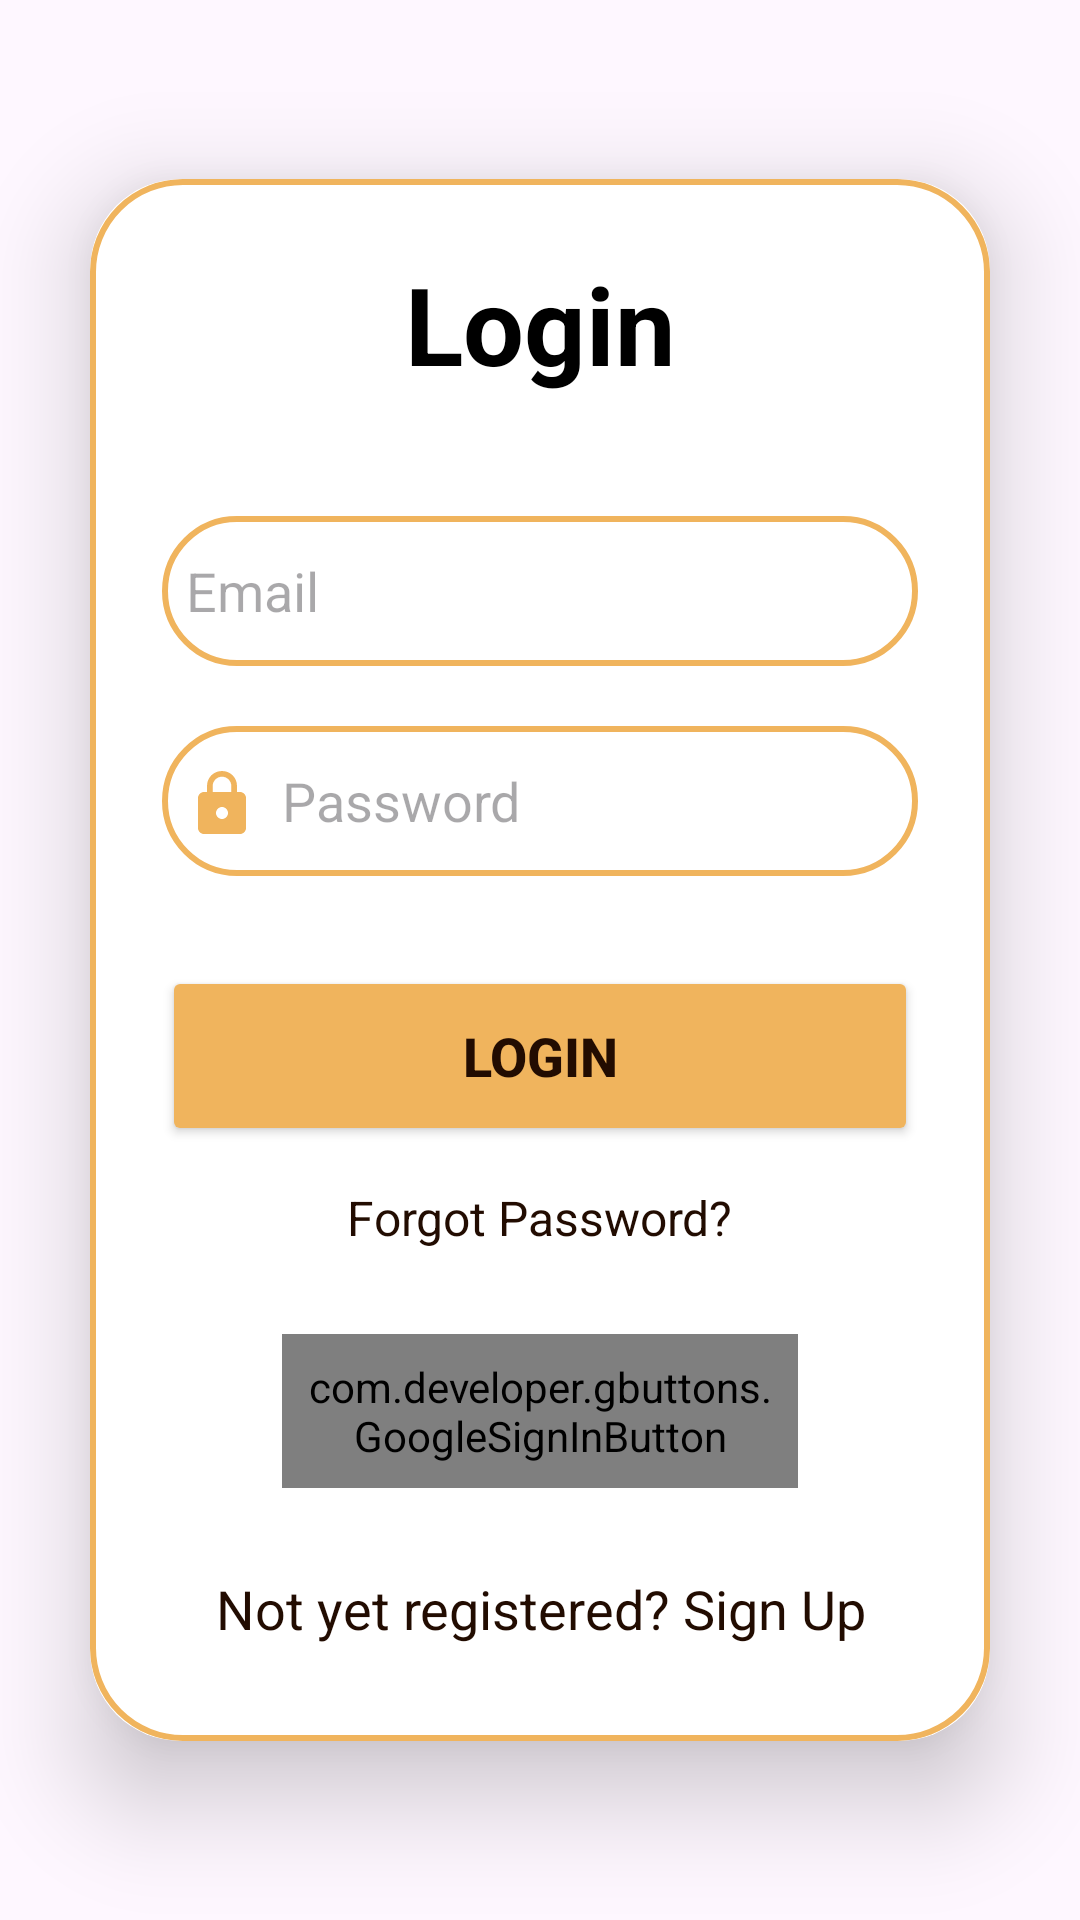

Reconstruct the res/layout file that produces this screen, plus the resources it refers to.
<!-- AndroidManifest.xml: application theme Theme.AndroidStudio_CoffeeShopApp -->
<!-- res/layout/activity_login.xml -->
<?xml version="1.0" encoding="utf-8"?>
<LinearLayout
    xmlns:android="http://schemas.android.com/apk/res/android"
    xmlns:app="http://schemas.android.com/apk/res-auto"
    xmlns:tools="http://schemas.android.com/tools"
    android:layout_width="match_parent"
    android:layout_height="match_parent"
    android:orientation="vertical"
    android:gravity="center"
    android:background="@drawable/splash_pic"
    tools:context=".Activity.LoginActivity">

    <androidx.cardview.widget.CardView
        android:layout_width="match_parent"
        android:layout_height="wrap_content"
        android:layout_margin="30dp"
        app:cardCornerRadius="30dp"
        app:cardElevation="20dp">

        <LinearLayout
            android:layout_width="match_parent"
            android:layout_height="wrap_content"
            android:orientation="vertical"
            android:layout_gravity="center_horizontal"
            android:padding="24dp"
            android:background="@drawable/custom_edittext">

            <TextView
                android:layout_width="match_parent"
                android:layout_height="wrap_content"
                android:text="Login"
                android:id="@+id/loginText"
                android:textSize="36sp"
                android:textAlignment="center"
                android:textStyle="bold"
                android:textColor="@color/black"/>

            <EditText
                android:layout_width="match_parent"
                android:layout_height="50dp"
                android:id="@+id/login_email"
                android:background="@drawable/custom_edittext"
                android:layout_marginTop="40dp"
                android:padding="8dp"
                android:hint="Email"
                android:drawableLeft="@drawable/baseline_account_circle_24"
                android:textColor="@color/black"
                android:drawablePadding="8dp"/>

            <EditText
                android:layout_width="match_parent"
                android:layout_height="50dp"
                android:id="@+id/login_password"
                android:background="@drawable/custom_edittext"
                android:layout_marginTop="20dp"
                android:inputType="textPassword"
                android:padding="8dp"
                android:hint="Password"
                android:drawableLeft="@drawable/passlock"
                android:textColor="@color/black"
                android:drawablePadding="8dp"/>

            <Button
                android:layout_width="match_parent"
                android:layout_height="60dp"
                android:text="Login"
                android:id="@+id/login_button"
                android:textSize="18sp"
                android:layout_marginTop="30dp"
                android:backgroundTint="@color/orange"
                android:textColor="@color/darkBrown"
                android:textStyle="bold"
                app:cornerRadius = "20dp"/>

            <TextView
                android:id="@+id/forgot_password"
                android:layout_width="wrap_content"
                android:layout_height="wrap_content"
                android:layout_gravity="center"
                android:layout_marginTop="5dp"
                android:padding="8dp"
                android:text="Forgot Password?"
                android:textColor="@color/darkBrown"
                android:textSize="16sp" />

            <com.developer.gbuttons.GoogleSignInButton
                android:layout_width="match_parent"
                android:layout_height="wrap_content"
                android:text="Sign in with Google"
                android:id="@+id/googleBtn"
                app:isDarkTheme = "true"
                android:layout_gravity="center"
                android:layout_marginTop="20dp"
                android:layout_marginStart="40dp"
                android:layout_marginEnd="40dp"
                android:padding="8dp"/>

            <TextView
                android:id="@+id/signUpRedirectText"
                android:layout_width="wrap_content"
                android:layout_height="wrap_content"
                android:layout_marginTop="20dp"
                android:padding="8dp"
                android:layout_gravity="center"
                android:text="Not yet registered? Sign Up"
                android:textAlignment="center"
                android:textColor="@color/darkBrown"
                android:textSize="18sp" />

        </LinearLayout>

    </androidx.cardview.widget.CardView>
</LinearLayout>
<!-- resources referenced by this layout -->
<resources>
  <color name="black">#FF000000</color>
  <color name="darkBrown">#220C01</color>
  <color name="orange">#F0B45D</color>
  <!-- drawable custom_edittext (drawable) -->
  <?xml version="1.0" encoding="utf-8"?>
  <shape xmlns:android="http://schemas.android.com/apk/res/android"
      android:shape="rectangle">
  
      <stroke
          android:width="2dp"
          android:color="@color/orange" />
  
      <corners
          android:radius="30dp"/>
  </shape>
  <!-- drawable passlock (drawable) -->
  <?xml version="1.0" encoding="utf-8"?>
  <vector xmlns:android="http://schemas.android.com/apk/res/android"
      android:width="24dp"
      android:height="24dp"
      android:viewportWidth="24"
      android:viewportHeight="24">
      <path
          android:fillColor="@color/orange"
          android:pathData="M6,9c-1.1,0-2,0.9-2,2v10c0,1.1,0.9,2,2,2h12c1.1,0,2-0.9,2-2V11c0-1.1-0.9-2-2-2H6z
  M12,18c-1.1,0-2-0.9-2-2s0.9-2,2-2 s2,0.9,2,2S13.1,18,12,18z" />
      <path
          android:fillColor="@color/orange"
          android:pathData="M12,2C9.2,2,7,4.2,7,7v5h1.9V7c0-1.7,1.4-3.1,3.1-3.1s3.1,1.4,3.1,3.1v2H17V7C17,4.2,14.8,2,12,2z" />
  </vector>
  <style name="Theme.AndroidStudio_CoffeeShopApp" parent="Base.Theme.AndroidStudio_CoffeeShopApp" />
  <style name="Base.Theme.AndroidStudio_CoffeeShopApp" parent="Theme.Material3.DayNight.NoActionBar">
          
          
      </style>
</resources>
